The GitHub repository umid-tx/XAI_4thBrain contains a labelled image folder "Data_MITOS_WSI_CMC_MEL" with 2 categories: mitosis, non-mitosis. Examples follow, each with its label.

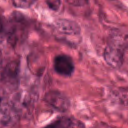
Label: mitosis

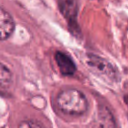
Label: non-mitosis

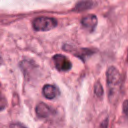
Label: non-mitosis

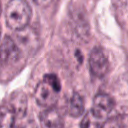
Label: mitosis

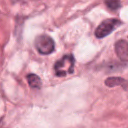
Label: non-mitosis

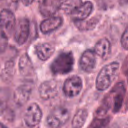
Label: mitosis
